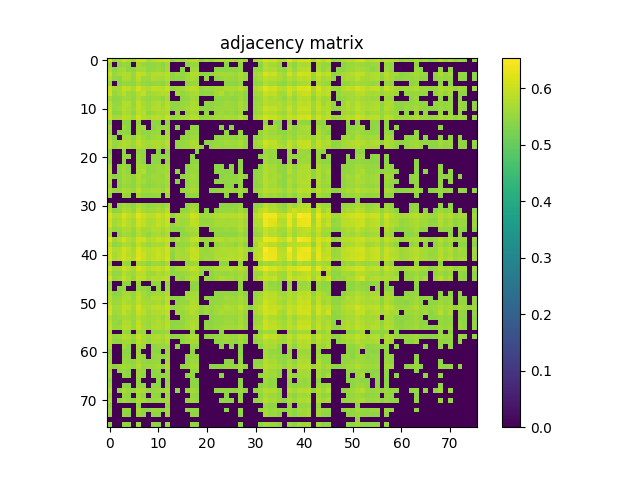

Source data for this figure (header and first rows):
6.194100000000000161e-01, 5.584400000000000475e-01, 5.740399999999999947e-01, 6.015700000000000491e-01, 5.824200000000000488e-01, 5.572300000000000031e-01, 6.055300000000000127e-01, 6.069200000000000150e-01, 5.684500000000000108e-01, 5.856999999999999984e-01, 5.944599999999999884e-01, 5.965099999999999847e-01, 6.006700000000000372e-01, 5.421899999999999498e-01, 5.718900000000000095e-01, 5.548899999999999944e-01, 5.774200000000000443e-01, 5.848200000000000065e-01, 5.871600000000000152e-01, 5.410199999999999454e-01, 5.633200000000000429e-01, 5.485999999999999766e-01, 5.744899999999999451e-01, 5.825200000000000378e-01
5.584400000000000475e-01, 0.000000000000000000e+00, 5.412500000000000089e-01, 5.528699999999999726e-01, 5.475900000000000212e-01, 0.000000000000000000e+00, 5.656999999999999806e-01, 5.522000000000000242e-01, 5.434900000000000286e-01, 5.508699999999999708e-01, 5.535900000000000265e-01, 5.414799999999999613e-01, 5.627600000000000380e-01, 0.000000000000000000e+00, 0.000000000000000000e+00, 0.000000000000000000e+00, 5.410899999999999599e-01, 5.539100000000000135e-01, 5.518800000000000372e-01, 0.000000000000000000e+00, 0.000000000000000000e+00, 0.000000000000000000e+00, 0.000000000000000000e+00, 0.000000000000000000e+00
5.740399999999999947e-01, 5.412500000000000089e-01, 5.590699999999999559e-01, 5.674000000000000155e-01, 5.457999999999999519e-01, 5.407899999999999929e-01, 5.692300000000000137e-01, 5.651500000000000412e-01, 5.490899999999999670e-01, 5.504999999999999893e-01, 5.604999999999999982e-01, 5.445100000000000495e-01, 5.683899999999999508e-01, 0.000000000000000000e+00, 0.000000000000000000e+00, 5.413700000000000179e-01, 0.000000000000000000e+00, 5.577900000000000080e-01, 5.654700000000000282e-01, 0.000000000000000000e+00, 0.000000000000000000e+00, 0.000000000000000000e+00, 5.457499999999999574e-01, 5.420000000000000373e-01
6.015700000000000491e-01, 5.528699999999999726e-01, 5.674000000000000155e-01, 5.792199999999999571e-01, 5.731500000000000483e-01, 5.534499999999999975e-01, 5.948600000000000554e-01, 5.853699999999999459e-01, 5.623299999999999965e-01, 5.785599999999999632e-01, 5.806000000000000050e-01, 5.757900000000000240e-01, 5.900199999999999889e-01, 5.421799999999999953e-01, 5.611699999999999466e-01, 5.517100000000000337e-01, 5.632300000000000084e-01, 5.782000000000000473e-01, 5.783199999999999452e-01, 5.427899999999999947e-01, 5.470699999999999452e-01, 5.457300000000000484e-01, 5.616600000000000481e-01, 5.673099999999999810e-01
5.824200000000000488e-01, 5.475900000000000212e-01, 5.457999999999999519e-01, 5.731500000000000483e-01, 5.716400000000000370e-01, 5.503700000000000259e-01, 5.886500000000000066e-01, 5.592599999999999794e-01, 5.565700000000000092e-01, 5.764399999999999524e-01, 5.716599999999999460e-01, 5.637199999999999989e-01, 5.818200000000000038e-01, 5.436299999999999466e-01, 5.419199999999999573e-01, 5.468300000000000383e-01, 5.635900000000000354e-01, 5.709800000000000431e-01, 5.643899999999999473e-01, 0.000000000000000000e+00, 5.470800000000000107e-01, 0.000000000000000000e+00, 5.462200000000000388e-01, 5.515499999999999847e-01
5.572300000000000031e-01, 0.000000000000000000e+00, 5.407899999999999929e-01, 5.534499999999999975e-01, 5.503700000000000259e-01, 5.453200000000000269e-01, 5.676299999999999679e-01, 5.534000000000000030e-01, 5.470599999999999907e-01, 5.507400000000000073e-01, 5.527499999999999636e-01, 5.419199999999999573e-01, 5.636600000000000499e-01, 0.000000000000000000e+00, 0.000000000000000000e+00, 0.000000000000000000e+00, 5.421799999999999953e-01, 5.565600000000000547e-01, 5.528800000000000381e-01, 0.000000000000000000e+00, 0.000000000000000000e+00, 0.000000000000000000e+00, 0.000000000000000000e+00, 0.000000000000000000e+00
6.055300000000000127e-01, 5.656999999999999806e-01, 5.692300000000000137e-01, 5.948600000000000554e-01, 5.886500000000000066e-01, 5.676299999999999679e-01, 6.102100000000000302e-01, 5.816000000000000059e-01, 5.754500000000000171e-01, 5.903500000000000414e-01, 5.920299999999999452e-01, 5.806200000000000250e-01, 6.038400000000000434e-01, 5.508300000000000418e-01, 5.607699999999999907e-01, 5.628199999999999870e-01, 5.777200000000000113e-01, 5.892100000000000115e-01, 5.839100000000000401e-01, 5.476999999999999647e-01, 5.591099999999999959e-01, 5.547400000000000109e-01, 5.654299999999999882e-01, 5.681100000000000039e-01
6.069200000000000150e-01, 5.522000000000000242e-01, 5.651500000000000412e-01, 5.853699999999999459e-01, 5.592599999999999794e-01, 5.534000000000000030e-01, 5.816000000000000059e-01, 5.942600000000000104e-01, 5.586400000000000254e-01, 5.681000000000000494e-01, 5.741199999999999637e-01, 5.789499999999999647e-01, 5.780899999999999928e-01, 0.000000000000000000e+00, 5.622399999999999620e-01, 5.477400000000000047e-01, 5.618300000000000516e-01, 5.676799999999999624e-01, 5.724500000000000144e-01, 5.418199999999999683e-01, 5.471799999999999997e-01, 5.445299999999999585e-01, 5.663700000000000401e-01, 5.776099999999999568e-01
5.684500000000000108e-01, 5.434900000000000286e-01, 5.491000000000000325e-01, 5.623299999999999965e-01, 5.565700000000000092e-01, 5.470699999999999452e-01, 5.754500000000000171e-01, 5.586400000000000254e-01, 5.509399999999999853e-01, 5.570800000000000196e-01, 5.604799999999999782e-01, 5.467999999999999527e-01, 5.720399999999999929e-01, 0.000000000000000000e+00, 0.000000000000000000e+00, 5.448199999999999710e-01, 5.486499999999999710e-01, 5.635099999999999554e-01, 5.605799999999999672e-01, 0.000000000000000000e+00, 0.000000000000000000e+00, 0.000000000000000000e+00, 5.421799999999999953e-01, 5.443099999999999605e-01
5.856999999999999984e-01, 5.508699999999999708e-01, 5.504999999999999893e-01, 5.785599999999999632e-01, 5.764399999999999524e-01, 5.507400000000000073e-01, 5.903500000000000414e-01, 5.681000000000000494e-01, 5.570800000000000196e-01, 5.718600000000000350e-01, 5.763500000000000290e-01, 5.617900000000000116e-01, 5.841399999999999926e-01, 5.486199999999999966e-01, 5.445100000000000495e-01, 5.524099999999999566e-01, 5.617600000000000371e-01, 5.724599999999999689e-01, 5.692599999999999882e-01, 0.000000000000000000e+00, 5.458199999999999719e-01, 5.430700000000000527e-01, 5.495600000000000485e-01, 5.519500000000000517e-01
5.944599999999999884e-01, 5.535900000000000265e-01, 5.604999999999999982e-01, 5.806000000000000050e-01, 5.716599999999999460e-01, 5.527499999999999636e-01, 5.920299999999999452e-01, 5.741199999999999637e-01, 5.604799999999999782e-01, 5.763500000000000290e-01, 5.789100000000000357e-01, 5.686499999999999888e-01, 5.865500000000000158e-01, 5.423299999999999788e-01, 5.522299999999999986e-01, 5.549899999999999833e-01, 5.642899999999999583e-01, 5.751399999999999846e-01, 5.764799999999999924e-01, 5.412500000000000089e-01, 5.466299999999999493e-01, 5.460199999999999498e-01, 5.578100000000000280e-01, 5.593700000000000339e-01
5.965099999999999847e-01, 5.414799999999999613e-01, 5.445100000000000495e-01, 5.757900000000000240e-01, 5.637199999999999989e-01, 5.419199999999999573e-01, 5.806200000000000250e-01, 5.789499999999999647e-01, 5.467999999999999527e-01, 5.617900000000000116e-01, 5.686499999999999888e-01, 5.691399999999999793e-01, 5.733599999999999808e-01, 0.000000000000000000e+00, 5.517100000000000337e-01, 0.000000000000000000e+00, 5.535700000000000065e-01, 5.630199999999999649e-01, 5.581800000000000095e-01, 0.000000000000000000e+00, 5.488100000000000200e-01, 0.000000000000000000e+00, 5.500899999999999679e-01, 5.582500000000000240e-01
6.006700000000000372e-01, 5.627699999999999925e-01, 5.683899999999999508e-01, 5.900199999999999889e-01, 5.818200000000000038e-01, 5.636600000000000499e-01, 6.038400000000000434e-01, 5.780800000000000383e-01, 5.720399999999999929e-01, 5.841399999999999926e-01, 5.865500000000000158e-01, 5.733599999999999808e-01, 6.002199999999999758e-01, 5.457699999999999774e-01, 5.550800000000000178e-01, 5.623299999999999965e-01, 5.723000000000000309e-01, 5.872899999999999787e-01, 5.821100000000000163e-01, 5.452200000000000379e-01, 5.509500000000000508e-01, 5.521200000000000552e-01, 5.623000000000000220e-01, 5.654400000000000537e-01
5.421899999999999498e-01, 0.000000000000000000e+00, 0.000000000000000000e+00, 5.421799999999999953e-01, 5.436299999999999466e-01, 0.000000000000000000e+00, 5.508300000000000418e-01, 0.000000000000000000e+00, 0.000000000000000000e+00, 5.486199999999999966e-01, 5.423299999999999788e-01, 0.000000000000000000e+00, 5.457699999999999774e-01, 0.000000000000000000e+00, 0.000000000000000000e+00, 0.000000000000000000e+00, 0.000000000000000000e+00, 0.000000000000000000e+00, 0.000000000000000000e+00, 0.000000000000000000e+00, 0.000000000000000000e+00, 0.000000000000000000e+00, 0.000000000000000000e+00, 0.000000000000000000e+00
5.718900000000000095e-01, 0.000000000000000000e+00, 0.000000000000000000e+00, 5.611699999999999466e-01, 5.419199999999999573e-01, 0.000000000000000000e+00, 5.607699999999999907e-01, 5.622399999999999620e-01, 0.000000000000000000e+00, 5.445100000000000495e-01, 5.522299999999999986e-01, 5.517100000000000337e-01, 5.550800000000000178e-01, 0.000000000000000000e+00, 5.407899999999999929e-01, 0.000000000000000000e+00, 0.000000000000000000e+00, 5.481000000000000316e-01, 5.493599999999999595e-01, 0.000000000000000000e+00, 0.000000000000000000e+00, 0.000000000000000000e+00, 0.000000000000000000e+00, 5.419800000000000173e-01
5.548899999999999944e-01, 0.000000000000000000e+00, 5.413700000000000179e-01, 5.517100000000000337e-01, 5.468300000000000383e-01, 0.000000000000000000e+00, 5.628199999999999870e-01, 5.477400000000000047e-01, 5.448199999999999710e-01, 5.524099999999999566e-01, 5.549899999999999833e-01, 0.000000000000000000e+00, 5.623299999999999965e-01, 0.000000000000000000e+00, 0.000000000000000000e+00, 0.000000000000000000e+00, 5.451099999999999834e-01, 5.515900000000000247e-01, 5.538600000000000190e-01, 0.000000000000000000e+00, 0.000000000000000000e+00, 0.000000000000000000e+00, 0.000000000000000000e+00, 0.000000000000000000e+00
5.774200000000000443e-01, 5.410899999999999599e-01, 0.000000000000000000e+00, 5.632300000000000084e-01, 5.635900000000000354e-01, 5.421799999999999953e-01, 5.777200000000000113e-01, 5.618300000000000516e-01, 5.486499999999999710e-01, 5.617600000000000371e-01, 5.642899999999999583e-01, 5.535700000000000065e-01, 5.723000000000000309e-01, 0.000000000000000000e+00, 0.000000000000000000e+00, 5.451099999999999834e-01, 5.540500000000000425e-01, 5.617900000000000116e-01, 5.598600000000000243e-01, 0.000000000000000000e+00, 0.000000000000000000e+00, 0.000000000000000000e+00, 5.425499999999999767e-01, 5.484299999999999731e-01
5.848200000000000065e-01, 5.539100000000000135e-01, 5.577900000000000080e-01, 5.782000000000000473e-01, 5.709800000000000431e-01, 5.565499999999999892e-01, 5.892100000000000115e-01, 5.676799999999999624e-01, 5.635099999999999554e-01, 5.724599999999999689e-01, 5.751399999999999846e-01, 5.630199999999999649e-01, 5.872899999999999787e-01, 0.000000000000000000e+00, 5.481000000000000316e-01, 5.515900000000000247e-01, 5.617900000000000116e-01, 5.763200000000000545e-01, 5.706200000000000161e-01, 0.000000000000000000e+00, 5.421399999999999553e-01, 5.450199999999999489e-01, 5.524200000000000221e-01, 5.546600000000000419e-01
5.871499999999999497e-01, 5.518800000000000372e-01, 5.654700000000000282e-01, 5.783199999999999452e-01, 5.643899999999999473e-01, 5.528800000000000381e-01, 5.839100000000000401e-01, 5.724500000000000144e-01, 5.605799999999999672e-01, 5.692599999999999882e-01, 5.764799999999999924e-01, 5.581800000000000095e-01, 5.821100000000000163e-01, 0.000000000000000000e+00, 5.493599999999999595e-01, 5.538600000000000190e-01, 5.598600000000000243e-01, 5.706200000000000161e-01, 5.789800000000000502e-01, 5.420500000000000318e-01, 0.000000000000000000e+00, 5.473400000000000487e-01, 5.598800000000000443e-01, 5.541000000000000369e-01
5.410199999999999454e-01, 0.000000000000000000e+00, 0.000000000000000000e+00, 5.427899999999999947e-01, 0.000000000000000000e+00, 0.000000000000000000e+00, 5.476999999999999647e-01, 5.418199999999999683e-01, 0.000000000000000000e+00, 0.000000000000000000e+00, 5.412500000000000089e-01, 0.000000000000000000e+00, 5.452200000000000379e-01, 0.000000000000000000e+00, 0.000000000000000000e+00, 0.000000000000000000e+00, 0.000000000000000000e+00, 0.000000000000000000e+00, 5.420500000000000318e-01, 0.000000000000000000e+00, 0.000000000000000000e+00, 0.000000000000000000e+00, 0.000000000000000000e+00, 0.000000000000000000e+00
5.633200000000000429e-01, 0.000000000000000000e+00, 0.000000000000000000e+00, 5.470699999999999452e-01, 5.470800000000000107e-01, 0.000000000000000000e+00, 5.591099999999999959e-01, 5.471799999999999997e-01, 0.000000000000000000e+00, 5.458199999999999719e-01, 5.466299999999999493e-01, 5.488100000000000200e-01, 5.509500000000000508e-01, 0.000000000000000000e+00, 0.000000000000000000e+00, 0.000000000000000000e+00, 0.000000000000000000e+00, 5.421399999999999553e-01, 0.000000000000000000e+00, 0.000000000000000000e+00, 0.000000000000000000e+00, 0.000000000000000000e+00, 0.000000000000000000e+00, 0.000000000000000000e+00
5.485999999999999766e-01, 0.000000000000000000e+00, 0.000000000000000000e+00, 5.457199999999999829e-01, 0.000000000000000000e+00, 0.000000000000000000e+00, 5.547400000000000109e-01, 5.445299999999999585e-01, 0.000000000000000000e+00, 5.430700000000000527e-01, 5.460199999999999498e-01, 0.000000000000000000e+00, 5.521200000000000552e-01, 0.000000000000000000e+00, 0.000000000000000000e+00, 0.000000000000000000e+00, 0.000000000000000000e+00, 5.450199999999999489e-01, 5.473400000000000487e-01, 0.000000000000000000e+00, 0.000000000000000000e+00, 0.000000000000000000e+00, 0.000000000000000000e+00, 0.000000000000000000e+00
5.744899999999999451e-01, 0.000000000000000000e+00, 5.457499999999999574e-01, 5.616600000000000481e-01, 5.462299999999999933e-01, 0.000000000000000000e+00, 5.654299999999999882e-01, 5.663700000000000401e-01, 5.421799999999999953e-01, 5.495600000000000485e-01, 5.578100000000000280e-01, 5.500899999999999679e-01, 5.623000000000000220e-01, 0.000000000000000000e+00, 0.000000000000000000e+00, 0.000000000000000000e+00, 5.425499999999999767e-01, 5.524200000000000221e-01, 5.598800000000000443e-01, 0.000000000000000000e+00, 0.000000000000000000e+00, 0.000000000000000000e+00, 5.436199999999999921e-01, 5.442099999999999715e-01
5.825200000000000378e-01, 0.000000000000000000e+00, 5.420000000000000373e-01, 5.673099999999999810e-01, 5.515499999999999847e-01, 0.000000000000000000e+00, 5.681100000000000039e-01, 5.776099999999999568e-01, 5.443099999999999605e-01, 5.519500000000000517e-01, 5.593700000000000339e-01, 5.582500000000000240e-01, 5.654400000000000537e-01, 0.000000000000000000e+00, 5.419800000000000173e-01, 0.000000000000000000e+00, 5.484299999999999731e-01, 5.546600000000000419e-01, 5.541000000000000369e-01, 0.000000000000000000e+00, 0.000000000000000000e+00, 0.000000000000000000e+00, 5.442099999999999715e-01, 5.477300000000000502e-01
5.706299999999999706e-01, 5.410899999999999599e-01, 5.425299999999999567e-01, 5.625999999999999890e-01, 5.612899999999999556e-01, 5.449399999999999800e-01, 5.765900000000000469e-01, 5.525700000000000056e-01, 5.508100000000000218e-01, 5.618699999999999806e-01, 5.621199999999999530e-01, 5.496600000000000374e-01, 5.725299999999999834e-01, 0.000000000000000000e+00, 0.000000000000000000e+00, 5.418600000000000083e-01, 5.528899999999999926e-01, 5.623700000000000365e-01, 5.554499999999999993e-01, 0.000000000000000000e+00, 0.000000000000000000e+00, 0.000000000000000000e+00, 0.000000000000000000e+00, 5.410300000000000109e-01
5.763599999999999834e-01, 0.000000000000000000e+00, 5.460800000000000098e-01, 5.647400000000000198e-01, 5.563099999999999712e-01, 5.442900000000000515e-01, 5.732699999999999463e-01, 5.632399999999999629e-01, 5.481500000000000261e-01, 5.557900000000000063e-01, 5.597999999999999643e-01, 5.559399999999999897e-01, 5.686099999999999488e-01, 0.000000000000000000e+00, 5.410399999999999654e-01, 0.000000000000000000e+00, 5.473200000000000287e-01, 5.596400000000000263e-01, 5.566499999999999782e-01, 0.000000000000000000e+00, 0.000000000000000000e+00, 0.000000000000000000e+00, 5.434600000000000541e-01, 5.473099999999999632e-01
5.603799999999999892e-01, 0.000000000000000000e+00, 5.417199999999999793e-01, 5.569600000000000106e-01, 5.514999999999999902e-01, 5.409599999999999964e-01, 5.685599999999999543e-01, 5.502700000000000369e-01, 5.439800000000000191e-01, 5.498899999999999899e-01, 5.544099999999999584e-01, 5.424099999999999477e-01, 5.632500000000000284e-01, 0.000000000000000000e+00, 0.000000000000000000e+00, 0.000000000000000000e+00, 5.428600000000000092e-01, 5.571399999999999686e-01, 5.527699999999999836e-01, 0.000000000000000000e+00, 0.000000000000000000e+00, 0.000000000000000000e+00, 0.000000000000000000e+00, 0.000000000000000000e+00
5.768100000000000449e-01, 5.505200000000000093e-01, 5.544599999999999529e-01, 5.713500000000000245e-01, 5.657299999999999551e-01, 5.538999999999999480e-01, 5.855900000000000549e-01, 5.606100000000000527e-01, 5.597999999999999643e-01, 5.680399999999999894e-01, 5.693799999999999972e-01, 5.564700000000000202e-01, 5.819900000000000073e-01, 0.000000000000000000e+00, 0.000000000000000000e+00, 5.504999999999999893e-01, 5.593700000000000339e-01, 5.712699999999999445e-01, 5.672399999999999665e-01, 0.000000000000000000e+00, 0.000000000000000000e+00, 5.425600000000000422e-01, 5.462700000000000333e-01, 5.511599999999999833e-01
5.556900000000000173e-01, 0.000000000000000000e+00, 0.000000000000000000e+00, 5.554099999999999593e-01, 5.504000000000000004e-01, 0.000000000000000000e+00, 5.659300000000000441e-01, 5.443200000000000260e-01, 5.426499999999999657e-01, 5.501800000000000024e-01, 5.521399999999999642e-01, 0.000000000000000000e+00, 5.612500000000000266e-01, 0.000000000000000000e+00, 0.000000000000000000e+00, 0.000000000000000000e+00, 5.413700000000000179e-01, 5.516999999999999682e-01, 5.492700000000000360e-01, 0.000000000000000000e+00, 0.000000000000000000e+00, 0.000000000000000000e+00, 0.000000000000000000e+00, 0.000000000000000000e+00
0.000000000000000000e+00, 0.000000000000000000e+00, 0.000000000000000000e+00, 0.000000000000000000e+00, 0.000000000000000000e+00, 0.000000000000000000e+00, 0.000000000000000000e+00, 0.000000000000000000e+00, 0.000000000000000000e+00, 0.000000000000000000e+00, 0.000000000000000000e+00, 0.000000000000000000e+00, 0.000000000000000000e+00, 0.000000000000000000e+00, 0.000000000000000000e+00, 0.000000000000000000e+00, 0.000000000000000000e+00, 0.000000000000000000e+00, 0.000000000000000000e+00, 0.000000000000000000e+00, 0.000000000000000000e+00, 0.000000000000000000e+00, 0.000000000000000000e+00, 0.000000000000000000e+00
5.682899999999999618e-01, 0.000000000000000000e+00, 5.473000000000000087e-01, 5.627100000000000435e-01, 5.551500000000000323e-01, 5.439899999999999736e-01, 5.736900000000000333e-01, 5.573700000000000321e-01, 5.480000000000000426e-01, 5.540800000000000169e-01, 5.604400000000000492e-01, 5.497300000000000519e-01, 5.682700000000000529e-01, 0.000000000000000000e+00, 0.000000000000000000e+00, 0.000000000000000000e+00, 5.474200000000000177e-01, 5.601000000000000423e-01, 5.553700000000000303e-01, 0.000000000000000000e+00, 0.000000000000000000e+00, 0.000000000000000000e+00, 0.000000000000000000e+00, 5.417899999999999938e-01
5.861399999999999944e-01, 5.416900000000000048e-01, 5.484499999999999931e-01, 5.767999999999999794e-01, 5.696099999999999497e-01, 5.519899999999999807e-01, 5.891499999999999515e-01, 5.650199999999999667e-01, 5.552399999999999558e-01, 5.598899999999999988e-01, 5.694200000000000372e-01, 5.616499999999999826e-01, 5.834599999999999786e-01, 0.000000000000000000e+00, 0.000000000000000000e+00, 5.519699999999999607e-01, 5.523200000000000331e-01, 5.700600000000000112e-01, 5.599300000000000388e-01, 0.000000000000000000e+00, 5.421799999999999953e-01, 0.000000000000000000e+00, 5.466299999999999493e-01, 5.542799999999999949e-01
6.146300000000000097e-01, 5.776900000000000368e-01, 5.828100000000000502e-01, 6.137399999999999523e-01, 5.914300000000000113e-01, 5.790499999999999536e-01, 6.216899999999999649e-01, 6.010999999999999677e-01, 5.854200000000000514e-01, 5.877299999999999747e-01, 6.042399999999999993e-01, 5.876000000000000112e-01, 6.122999999999999554e-01, 5.492099999999999760e-01, 5.749499999999999611e-01, 5.724500000000000144e-01, 5.766499999999999959e-01, 6.065500000000000336e-01, 5.975000000000000311e-01, 5.575999999999999845e-01, 5.625000000000000000e-01, 5.647699999999999942e-01, 5.761300000000000310e-01, 5.818499999999999783e-01
6.055000000000000382e-01, 5.643700000000000383e-01, 5.749400000000000066e-01, 6.009400000000000297e-01, 5.777200000000000113e-01, 5.647400000000000198e-01, 6.074300000000000255e-01, 5.902100000000000124e-01, 5.711699999999999555e-01, 5.747700000000000031e-01, 5.919699999999999962e-01, 5.792199999999999571e-01, 5.983199999999999630e-01, 0.000000000000000000e+00, 5.664500000000000091e-01, 5.578300000000000480e-01, 5.627699999999999925e-01, 5.912399999999999878e-01, 5.863500000000000378e-01, 5.495400000000000285e-01, 5.500800000000000134e-01, 5.537300000000000555e-01, 5.669199999999999795e-01, 5.695099999999999607e-01
6.128500000000000059e-01, 5.629499999999999504e-01, 5.763000000000000345e-01, 6.055099999999999927e-01, 5.840999999999999526e-01, 5.647499999999999742e-01, 6.110900000000000221e-01, 5.913800000000000168e-01, 5.726900000000000324e-01, 5.774099999999999788e-01, 5.954500000000000348e-01, 5.775799999999999823e-01, 5.999200000000000088e-01, 5.461799999999999988e-01, 5.671100000000000030e-01, 5.587100000000000399e-01, 5.674500000000000099e-01, 5.919400000000000217e-01, 5.879699999999999926e-01, 5.522299999999999986e-01, 5.552599999999999758e-01, 5.558499999999999552e-01, 5.693200000000000482e-01, 5.684099999999999708e-01
5.823300000000000143e-01, 5.500399999999999734e-01, 5.563900000000000512e-01, 5.740100000000000202e-01, 5.705599999999999561e-01, 5.495499999999999829e-01, 5.876700000000000257e-01, 5.665499999999999980e-01, 5.622300000000000075e-01, 5.772300000000000209e-01, 5.798200000000000021e-01, 5.645499999999999963e-01, 5.866799999999999793e-01, 5.410199999999999454e-01, 5.408300000000000329e-01, 5.480599999999999916e-01, 5.651100000000000012e-01, 5.697299999999999587e-01, 5.767499999999999849e-01, 0.000000000000000000e+00, 0.000000000000000000e+00, 5.445999999999999730e-01, 5.500599999999999934e-01, 5.501500000000000279e-01
5.771100000000000119e-01, 0.000000000000000000e+00, 5.464099999999999513e-01, 5.639999999999999458e-01, 5.597900000000000098e-01, 5.423000000000000043e-01, 5.780300000000000438e-01, 5.641399999999999748e-01, 5.497300000000000519e-01, 5.630199999999999649e-01, 5.705700000000000216e-01, 5.568499999999999561e-01, 5.724799999999999889e-01, 0.000000000000000000e+00, 0.000000000000000000e+00, 5.421200000000000463e-01, 5.494700000000000140e-01, 5.573299999999999921e-01, 5.662300000000000111e-01, 0.000000000000000000e+00, 0.000000000000000000e+00, 0.000000000000000000e+00, 5.463999999999999968e-01, 5.458300000000000374e-01
6.215600000000000014e-01, 5.661699999999999511e-01, 5.834500000000000242e-01, 6.088500000000000023e-01, 5.822100000000000053e-01, 5.693099999999999827e-01, 6.091299999999999493e-01, 6.046399999999999553e-01, 5.771199999999999664e-01, 5.803399999999999670e-01, 5.992699999999999694e-01, 5.852899999999999769e-01, 6.021199999999999886e-01, 5.490599999999999925e-01, 5.768600000000000394e-01, 5.596200000000000063e-01, 5.689100000000000268e-01, 5.926900000000000501e-01, 5.967799999999999772e-01, 5.561099999999999932e-01, 5.559199999999999697e-01, 5.579699999999999660e-01, 5.778200000000000003e-01, 5.801300000000000345e-01
5.894800000000000040e-01, 5.430099999999999927e-01, 5.526600000000000401e-01, 5.753300000000000081e-01, 5.679800000000000404e-01, 5.502299999999999969e-01, 5.926500000000000101e-01, 5.684900000000000508e-01, 5.542899999999999494e-01, 5.658400000000000096e-01, 5.682899999999999618e-01, 5.648400000000000087e-01, 5.872899999999999787e-01, 0.000000000000000000e+00, 5.437400000000000011e-01, 5.502899999999999459e-01, 5.519699999999999607e-01, 5.702700000000000546e-01, 5.586400000000000254e-01, 0.000000000000000000e+00, 5.478100000000000191e-01, 0.000000000000000000e+00, 5.491599999999999815e-01, 5.577100000000000390e-01
6.100900000000000212e-01, 5.750399999999999956e-01, 5.787400000000000322e-01, 6.093199999999999728e-01, 5.895799999999999930e-01, 5.693899999999999517e-01, 6.177599999999999758e-01, 5.910400000000000098e-01, 5.811199999999999699e-01, 5.892300000000000315e-01, 6.011100000000000332e-01, 5.871899999999999897e-01, 6.084100000000000064e-01, 5.494700000000000140e-01, 5.697900000000000187e-01, 5.625499999999999945e-01, 5.764700000000000379e-01, 5.956399999999999473e-01, 5.919200000000000017e-01, 5.596799999999999553e-01, 5.538100000000000245e-01, 5.619800000000000351e-01, 5.701500000000000457e-01, 5.766700000000000159e-01
6.089200000000000168e-01, 5.696700000000000097e-01, 5.801300000000000345e-01, 6.067099999999999715e-01, 5.844899999999999540e-01, 5.723300000000000054e-01, 6.158700000000000285e-01, 6.014699999999999491e-01, 5.785400000000000542e-01, 5.873599999999999932e-01, 5.985599999999999810e-01, 5.875000000000000222e-01, 6.078400000000000469e-01, 5.447600000000000220e-01, 5.721600000000000019e-01, 5.623200000000000420e-01, 5.704200000000000381e-01, 5.954300000000000148e-01, 5.946900000000000519e-01, 5.557800000000000518e-01, 5.551199999999999468e-01, 5.586200000000000054e-01, 5.728100000000000414e-01, 5.748299999999999521e-01
6.201999999999999735e-01, 5.727200000000000069e-01, 5.883699999999999486e-01, 6.079499999999999904e-01, 5.914899999999999602e-01, 5.773000000000000353e-01, 6.231700000000000017e-01, 6.010600000000000387e-01, 5.804099999999999815e-01, 5.906900000000000484e-01, 6.001800000000000468e-01, 5.887799999999999701e-01, 6.149499999999999966e-01, 5.466999999999999638e-01, 5.763599999999999834e-01, 5.688900000000000068e-01, 5.720100000000000184e-01, 6.005599999999999827e-01, 5.953699999999999548e-01, 5.526999999999999691e-01, 5.637400000000000189e-01, 5.610699999999999577e-01, 5.769600000000000284e-01, 5.785500000000000087e-01
5.647299999999999542e-01, 0.000000000000000000e+00, 0.000000000000000000e+00, 5.567999999999999616e-01, 5.512299999999999978e-01, 0.000000000000000000e+00, 5.693799999999999972e-01, 5.576499999999999790e-01, 5.459699999999999553e-01, 5.578699999999999770e-01, 5.594799999999999773e-01, 5.471500000000000252e-01, 5.676900000000000279e-01, 0.000000000000000000e+00, 0.000000000000000000e+00, 0.000000000000000000e+00, 5.512299999999999978e-01, 5.539199999999999680e-01, 5.568199999999999816e-01, 0.000000000000000000e+00, 0.000000000000000000e+00, 0.000000000000000000e+00, 0.000000000000000000e+00, 5.425699999999999967e-01
6.066899999999999515e-01, 5.681599999999999984e-01, 5.714900000000000535e-01, 6.032600000000000184e-01, 5.855900000000000549e-01, 5.714500000000000135e-01, 6.137700000000000378e-01, 5.957200000000000273e-01, 5.789100000000000357e-01, 5.923500000000000432e-01, 5.957999999999999963e-01, 5.848600000000000465e-01, 6.080299999999999594e-01, 5.476999999999999647e-01, 5.676499999999999879e-01, 5.740100000000000202e-01, 5.799600000000000311e-01, 5.944500000000000339e-01, 5.896200000000000330e-01, 5.555600000000000538e-01, 5.571099999999999941e-01, 5.613200000000000411e-01, 5.714200000000000390e-01, 5.753300000000000081e-01
5.838999999999999746e-01, 5.510599999999999943e-01, 5.511099999999999888e-01, 5.806200000000000250e-01, 5.637100000000000444e-01, 5.595900000000000318e-01, 5.819299999999999473e-01, 5.810899999999999954e-01, 5.599199999999999733e-01, 5.612300000000000066e-01, 5.739199999999999857e-01, 5.642800000000000038e-01, 5.793800000000000061e-01, 5.419899999999999718e-01, 5.479899999999999771e-01, 5.522700000000000387e-01, 5.593099999999999739e-01, 5.703399999999999581e-01, 5.737299999999999622e-01, 5.431399999999999562e-01, 0.000000000000000000e+00, 5.465400000000000258e-01, 5.562300000000000022e-01, 5.561800000000000077e-01
6.105599999999999916e-01, 5.547400000000000109e-01, 5.653500000000000192e-01, 5.930999999999999606e-01, 5.736400000000000388e-01, 5.525999999999999801e-01, 5.933500000000000441e-01, 5.916000000000000147e-01, 5.648999999999999577e-01, 5.776099999999999568e-01, 5.789499999999999647e-01, 5.823399999999999688e-01, 5.923599999999999977e-01, 0.000000000000000000e+00, 5.612099999999999866e-01, 5.454599999999999449e-01, 5.714099999999999735e-01, 5.784700000000000397e-01, 5.715200000000000280e-01, 0.000000000000000000e+00, 5.545999999999999819e-01, 5.442000000000000171e-01, 5.600800000000000223e-01, 5.731699999999999573e-01
5.478100000000000191e-01, 0.000000000000000000e+00, 0.000000000000000000e+00, 5.412400000000000544e-01, 5.463799999999999768e-01, 0.000000000000000000e+00, 5.580600000000000005e-01, 0.000000000000000000e+00, 0.000000000000000000e+00, 5.471000000000000307e-01, 5.476499999999999702e-01, 0.000000000000000000e+00, 5.532399999999999540e-01, 0.000000000000000000e+00, 0.000000000000000000e+00, 0.000000000000000000e+00, 0.000000000000000000e+00, 5.467499999999999583e-01, 5.437699999999999756e-01, 0.000000000000000000e+00, 0.000000000000000000e+00, 0.000000000000000000e+00, 0.000000000000000000e+00, 0.000000000000000000e+00
5.549199999999999688e-01, 0.000000000000000000e+00, 5.446499999999999675e-01, 5.495600000000000485e-01, 0.000000000000000000e+00, 0.000000000000000000e+00, 5.555400000000000338e-01, 5.502500000000000169e-01, 5.411799999999999944e-01, 0.000000000000000000e+00, 5.464999999999999858e-01, 0.000000000000000000e+00, 5.573900000000000521e-01, 0.000000000000000000e+00, 0.000000000000000000e+00, 0.000000000000000000e+00, 0.000000000000000000e+00, 5.460500000000000353e-01, 5.505600000000000493e-01, 0.000000000000000000e+00, 0.000000000000000000e+00, 0.000000000000000000e+00, 0.000000000000000000e+00, 0.000000000000000000e+00
5.752000000000000446e-01, 5.413400000000000434e-01, 5.440700000000000536e-01, 5.679400000000000004e-01, 5.630899999999999794e-01, 5.479300000000000281e-01, 5.803000000000000380e-01, 5.627600000000000380e-01, 5.516799999999999482e-01, 5.611099999999999977e-01, 5.673200000000000465e-01, 5.576299999999999590e-01, 5.756299999999999750e-01, 0.000000000000000000e+00, 0.000000000000000000e+00, 0.000000000000000000e+00, 5.557499999999999662e-01, 5.654200000000000337e-01, 5.633899999999999464e-01, 0.000000000000000000e+00, 0.000000000000000000e+00, 0.000000000000000000e+00, 5.449699999999999545e-01, 5.470899999999999652e-01
5.853300000000000169e-01, 5.521000000000000352e-01, 5.553099999999999703e-01, 5.745000000000000107e-01, 5.774000000000000243e-01, 5.505499999999999838e-01, 5.947299999999999809e-01, 5.650199999999999667e-01, 5.606100000000000527e-01, 5.788100000000000467e-01, 5.791399999999999881e-01, 5.653500000000000192e-01, 5.878900000000000237e-01, 5.459699999999999553e-01, 5.451399999999999579e-01, 5.482599999999999696e-01, 5.635000000000000009e-01, 5.723000000000000309e-01, 5.696900000000000297e-01, 0.000000000000000000e+00, 5.466999999999999638e-01, 5.414200000000000124e-01, 5.490199999999999525e-01, 5.505900000000000238e-01
5.801600000000000090e-01, 5.549600000000000088e-01, 5.593599999999999683e-01, 5.781199999999999672e-01, 5.691599999999999993e-01, 5.601500000000000368e-01, 5.898499999999999854e-01, 5.684500000000000108e-01, 5.633700000000000374e-01, 5.624700000000000255e-01, 5.721600000000000019e-01, 5.554799999999999738e-01, 5.836200000000000276e-01, 0.000000000000000000e+00, 5.446400000000000130e-01, 5.542399999999999549e-01, 5.527699999999999836e-01, 5.751199999999999646e-01, 5.699300000000000477e-01, 0.000000000000000000e+00, 0.000000000000000000e+00, 5.474599999999999467e-01, 5.502899999999999459e-01, 5.524700000000000166e-01
6.046500000000000208e-01, 5.627799999999999470e-01, 5.701300000000000257e-01, 5.941400000000000015e-01, 5.885399999999999521e-01, 5.654599999999999627e-01, 6.094000000000000528e-01, 5.813199999999999479e-01, 5.743399999999999617e-01, 5.877000000000000002e-01, 5.904500000000000304e-01, 5.794700000000000406e-01, 6.039999999999999813e-01, 5.513799999999999812e-01, 5.564500000000000002e-01, 5.630899999999999794e-01, 5.761800000000000255e-01, 5.874500000000000277e-01, 5.832500000000000462e-01, 5.442500000000000115e-01, 5.578699999999999770e-01, 5.537300000000000555e-01, 5.636299999999999644e-01, 5.681399999999999784e-01
6.085199999999999498e-01, 5.581000000000000405e-01, 5.638699999999999823e-01, 5.914500000000000313e-01, 5.720100000000000184e-01, 5.595799999999999663e-01, 5.969200000000000061e-01, 5.871899999999999897e-01, 5.634400000000000519e-01, 5.738900000000000112e-01, 5.774700000000000388e-01, 5.760199999999999765e-01, 5.907499999999999973e-01, 0.000000000000000000e+00, 5.624099999999999655e-01, 5.535900000000000265e-01, 5.648499999999999632e-01, 5.797200000000000131e-01, 5.695400000000000462e-01, 5.439199999999999591e-01, 5.574799999999999756e-01, 5.486900000000000110e-01, 5.605700000000000127e-01, 5.729499999999999593e-01
5.758100000000000440e-01, 5.501000000000000334e-01, 5.576400000000000245e-01, 5.678499999999999659e-01, 5.660600000000000076e-01, 5.550500000000000433e-01, 5.823800000000000088e-01, 5.693700000000000427e-01, 5.604799999999999782e-01, 5.643899999999999473e-01, 5.705999999999999961e-01, 5.528399999999999981e-01, 5.787700000000000067e-01, 0.000000000000000000e+00, 0.000000000000000000e+00, 5.517999999999999572e-01, 5.571399999999999686e-01, 5.669999999999999485e-01, 5.697799999999999532e-01, 0.000000000000000000e+00, 0.000000000000000000e+00, 5.455100000000000504e-01, 5.510500000000000398e-01, 5.497199999999999864e-01
5.878999999999999782e-01, 5.530699999999999505e-01, 5.457600000000000229e-01, 5.751699999999999591e-01, 5.735799999999999788e-01, 5.496600000000000374e-01, 5.926500000000000101e-01, 5.668400000000000105e-01, 5.562200000000000477e-01, 5.716900000000000315e-01, 5.759300000000000530e-01, 5.631099999999999994e-01, 5.860800000000000454e-01, 5.443599999999999550e-01, 5.441599999999999770e-01, 5.483700000000000241e-01, 5.622399999999999620e-01, 5.730899999999999883e-01, 5.688299999999999468e-01, 0.000000000000000000e+00, 5.431200000000000472e-01, 5.407100000000000239e-01, 5.504999999999999893e-01, 5.512500000000000178e-01
5.934800000000000075e-01, 5.553700000000000303e-01, 5.563500000000000112e-01, 5.821499999999999453e-01, 5.787200000000000122e-01, 5.566799999999999526e-01, 5.969799999999999551e-01, 5.701699999999999546e-01, 5.615599999999999481e-01, 5.765099999999999669e-01, 5.798799999999999510e-01, 5.698699999999999877e-01, 5.894399999999999640e-01, 5.464299999999999713e-01, 5.499199999999999644e-01, 5.527699999999999836e-01, 5.665200000000000236e-01, 5.785599999999999632e-01, 5.697799999999999532e-01, 0.000000000000000000e+00, 5.518999999999999462e-01, 5.453700000000000214e-01, 5.536999999999999700e-01, 5.578999999999999515e-01
5.714399999999999480e-01, 0.000000000000000000e+00, 0.000000000000000000e+00, 5.544900000000000384e-01, 5.444099999999999495e-01, 0.000000000000000000e+00, 5.597600000000000353e-01, 5.552599999999999758e-01, 0.000000000000000000e+00, 5.443599999999999550e-01, 5.425799999999999512e-01, 5.519899999999999807e-01, 5.542300000000000004e-01, 0.000000000000000000e+00, 0.000000000000000000e+00, 0.000000000000000000e+00, 0.000000000000000000e+00, 5.441899999999999515e-01, 0.000000000000000000e+00, 0.000000000000000000e+00, 0.000000000000000000e+00, 0.000000000000000000e+00, 0.000000000000000000e+00, 5.420599999999999863e-01
5.894599999999999840e-01, 5.536499999999999755e-01, 5.584400000000000475e-01, 5.829100000000000392e-01, 5.750300000000000411e-01, 5.537699999999999845e-01, 5.955099999999999838e-01, 5.706799999999999651e-01, 5.612300000000000066e-01, 5.745000000000000107e-01, 5.794200000000000461e-01, 5.672099999999999920e-01, 5.897799999999999709e-01, 5.434099999999999486e-01, 5.492000000000000215e-01, 5.538199999999999790e-01, 5.623799999999999910e-01, 5.757999999999999785e-01, 5.726700000000000124e-01, 0.000000000000000000e+00, 5.447400000000000020e-01, 5.435600000000000431e-01, 5.540599999999999969e-01, 5.555099999999999483e-01
5.804599999999999760e-01, 5.481500000000000261e-01, 5.487900000000000000e-01, 5.671199999999999575e-01, 5.649699999999999722e-01, 5.458699999999999664e-01, 5.836299999999999821e-01, 5.649300000000000432e-01, 5.545099999999999474e-01, 5.705999999999999961e-01, 5.700800000000000312e-01, 5.601099999999999968e-01, 5.797099999999999476e-01, 0.000000000000000000e+00, 0.000000000000000000e+00, 5.429399999999999782e-01, 5.588499999999999579e-01, 5.658300000000000551e-01, 5.645799999999999708e-01, 0.000000000000000000e+00, 0.000000000000000000e+00, 0.000000000000000000e+00, 5.456999999999999629e-01, 5.503099999999999659e-01
5.757299999999999640e-01, 0.000000000000000000e+00, 0.000000000000000000e+00, 5.633399999999999519e-01, 5.491500000000000270e-01, 0.000000000000000000e+00, 5.656999999999999806e-01, 5.607900000000000107e-01, 0.000000000000000000e+00, 5.493999999999999995e-01, 5.516199999999999992e-01, 5.546900000000000164e-01, 5.582899999999999530e-01, 0.000000000000000000e+00, 5.451599999999999779e-01, 0.000000000000000000e+00, 0.000000000000000000e+00, 5.527900000000000036e-01, 5.465400000000000258e-01, 0.000000000000000000e+00, 0.000000000000000000e+00, 0.000000000000000000e+00, 0.000000000000000000e+00, 5.451000000000000290e-01
5.453200000000000269e-01, 0.000000000000000000e+00, 0.000000000000000000e+00, 5.427699999999999747e-01, 5.432099999999999707e-01, 0.000000000000000000e+00, 5.585799999999999654e-01, 0.000000000000000000e+00, 0.000000000000000000e+00, 5.457800000000000429e-01, 5.437100000000000266e-01, 0.000000000000000000e+00, 5.559899999999999842e-01, 0.000000000000000000e+00, 0.000000000000000000e+00, 0.000000000000000000e+00, 0.000000000000000000e+00, 5.467699999999999783e-01, 0.000000000000000000e+00, 0.000000000000000000e+00, 0.000000000000000000e+00, 0.000000000000000000e+00, 0.000000000000000000e+00, 0.000000000000000000e+00
... 15 more rows
